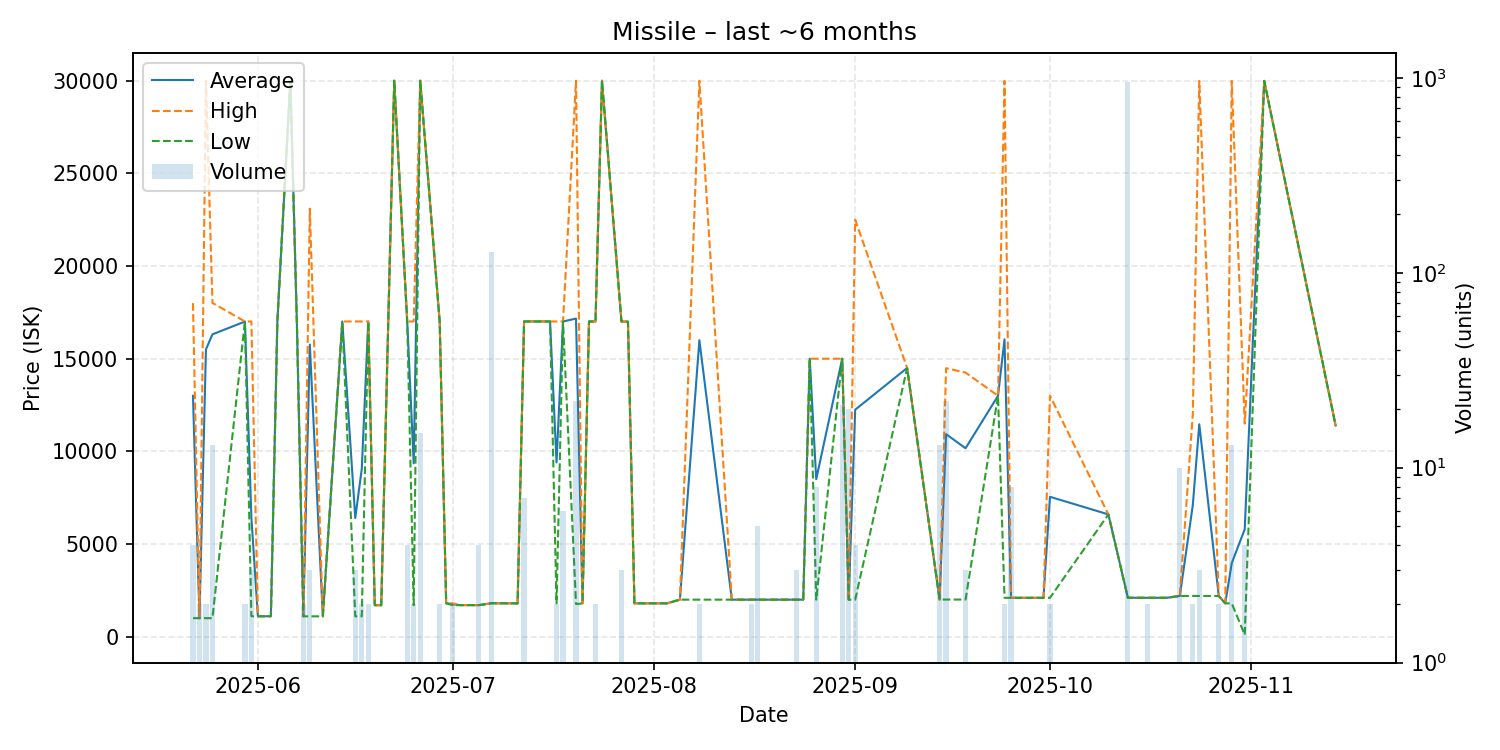

The file beside this chart, header and first rows:
date, average, highest, lowest, order_count, volume
2025-05-22, 13000, 18000, 1001, 4, 4
2025-05-23, 1001, 1001, 1001, 1, 2
2025-05-24, 15500, 30000, 1001, 2, 2
2025-05-25, 16315, 18010, 1000, 4, 13
2025-05-30, 17005, 17010, 17000, 2, 2
2025-05-31, 6407, 17010, 1105, 3, 3
2025-06-01, 1105, 1105, 1105, 1, 1
2025-06-03, 1105, 1105, 1105, 1, 1
2025-06-04, 17010, 17010, 17010, 1, 1
2025-06-06, 29990, 29990, 29990, 1, 1
2025-06-07, 17010, 17010, 17010, 1, 1
2025-06-08, 1102, 1105, 1100, 2, 2
2025-06-09, 15763, 23095, 1100, 3, 3
2025-06-11, 1100, 1100, 1100, 1, 1
2025-06-14, 17010, 17010, 17010, 1, 1
2025-06-16, 6403, 17010, 1100, 3, 3
2025-06-17, 9055, 17010, 1100, 2, 2
2025-06-18, 17010, 17010, 17010, 2, 2
2025-06-19, 1700, 1700, 1700, 1, 1
2025-06-20, 1700, 1700, 1700, 1, 1
2025-06-22, 30000, 30000, 30000, 1, 1
2025-06-24, 17010, 17010, 17010, 1, 4
2025-06-25, 9356, 17010, 1701, 2, 2
2025-06-26, 30000, 30000, 30000, 1, 15
2025-06-29, 17010, 17010, 17010, 1, 2
2025-06-30, 1806, 1806, 1806, 1, 1
2025-07-01, 1756, 1806, 1705, 2, 2
2025-07-02, 1705, 1705, 1705, 1, 1
2025-07-05, 1705, 1705, 1705, 2, 4
2025-07-07, 1806, 1806, 1806, 2, 128
2025-07-11, 1800, 1800, 1800, 1, 1
2025-07-12, 17010, 17010, 17010, 2, 7
2025-07-13, 17010, 17010, 17010, 1, 1
2025-07-15, 17010, 17010, 17010, 1, 1
2025-07-16, 17010, 17010, 17010, 1, 1
2025-07-17, 9405, 17010, 1800, 2, 2
2025-07-18, 17010, 17010, 17010, 1, 6
2025-07-20, 17165, 30000, 1760, 4, 22
2025-07-21, 1800, 1800, 1800, 1, 1
2025-07-22, 17010, 17010, 17010, 1, 1
2025-07-23, 17010, 17010, 17010, 2, 2
2025-07-24, 30000, 30000, 30000, 1, 1
2025-07-27, 17010, 17010, 17010, 1, 3
2025-07-28, 17000, 17000, 17000, 1, 1
2025-07-29, 1801, 1801, 1801, 1, 1
2025-08-03, 1801, 1801, 1801, 1, 1
2025-08-05, 2000, 2000, 2000, 1, 1
2025-08-08, 16000, 30000, 2000, 2, 2
2025-08-13, 2000, 2000, 2000, 1, 1
2025-08-16, 2000, 2000, 2000, 2, 2
2025-08-17, 2000, 2000, 2000, 1, 5
2025-08-23, 2000, 2000, 2000, 3, 3
2025-08-24, 2000, 2000, 2000, 1, 1
2025-08-25, 15000, 15000, 15000, 1, 1
2025-08-26, 8500, 15000, 2000, 4, 8
2025-08-30, 15000, 15000, 15000, 2, 21
2025-08-31, 2000, 2000, 2000, 1, 20
2025-09-01, 12250, 22500, 2000, 3, 4
2025-09-09, 14500, 14500, 14500, 1, 1
2025-09-14, 2006, 2006, 2005, 3, 13
... 22 more rows
